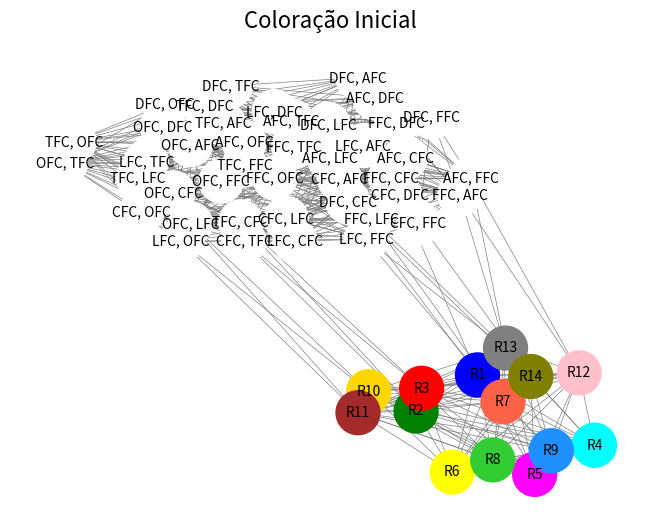
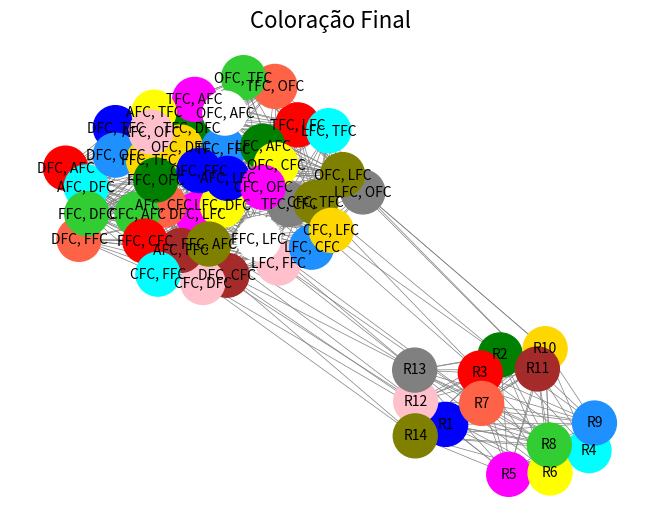

These charts were generated, in order, by the following Python code:
"""
Universidade de Brasília
Departamento de Ciência da Computação

Projeto 3
Teoria e Aplicação de Grafos, Turma A, 2024/2
Prof. Díbio

Desenvolvido por: Elis Rodrigues Borges - 231018875
"""

import networkx as nx  # para representar o grafo
import matplotlib.pyplot as plt  # para visualizar o grafo

### CONSTRUÇÃO DO GRAFO ###

times = ["DFC", "TFC", "AFC", "LFC", "FFC", "OFC", "CFC"]
grafo = nx.Graph()

# para adicionar os vértices dos jogos:
for time1 in times:
    for time2 in times:
        if time1 != time2:
            # o formato do nome do vértice é "mandante, visitante"
            grafo.add_node(f"{time1}, {time2}")
            grafo.add_node(f"{time2}, {time1}")

# para adicionar as restrições de jogos:
for vertice1 in list(grafo.nodes()):

    # separa os nomes dos times que vão jogar
    mandante1, visitante1 = vertice1.split(", ")

    # verifica todos os vértices do grafo
    for vertice2 in list(grafo.nodes()):

        # não considera para análise o próprio vértice 1
        if vertice1 != vertice2:

            # adiciona uma aresta entre jogos com times em comum
            # (já que o mesmo time não pode jogar duas vezes em um mesmo turno)
            if mandante1 in vertice2 or visitante1 in vertice2:
                grafo.add_edge(vertice1, vertice2)
                print(f"{vertice1} não pode com {vertice2}")

            else:
                # separa os nomes dos times que vão jogar
                mandante2, visitante2 = vertice2.split(", ")

                # TFC mandante não com OFC mandante:
                if mandante1 == "TFC" and mandante2 == "OFC":
                    grafo.add_edge(vertice1, vertice2)
                    print(f"{vertice1} não pode com {vertice2}")

                # AFC mandante não com FFC mandante:
                elif mandante1 == "AFC" and mandante2 == "FFC":
                    grafo.add_edge(vertice1, vertice2)
                    print(f"{vertice1} não pode com {vertice2}")

# para adicionar os vértices das rodadas:
for i in range(1, 15):
    grafo.add_node(f"R{i}")
    
# para adicionar uma aresta entre cada par de rodadas:
# (pois cada rodada é uma coloração)
for i in range(2, 15):
    for j in range(1, i):
            grafo.add_edge(f"R{j}", f"R{i}")

# para adicionar as restrições de rodadas:
grafo.add_edge("R1", "DFC, CFC")
grafo.add_edge("R1", "CFC, DFC")
grafo.add_edge("R14", "DFC, CFC")
grafo.add_edge("R14", "CFC, DFC")
grafo.add_edge("R7", "LFC, FFC")
grafo.add_edge("R7", "FFC, LFC")
grafo.add_edge("R13", "LFC, FFC")
grafo.add_edge("R13", "FFC, LFC")
grafo.add_edge("R10", "OFC, LFC")
grafo.add_edge("R10", "LFC, OFC")
grafo.add_edge("R11", "OFC, LFC")
grafo.add_edge("R11", "LFC, OFC")
grafo.add_edge("R12", "AFC, FFC")
grafo.add_edge("R12", "FFC, AFC")
grafo.add_edge("R13", "AFC, FFC")
grafo.add_edge("R13", "FFC, AFC")
grafo.add_edge("R2", "TFC, CFC")
grafo.add_edge("R2", "CFC, TFC")
grafo.add_edge("R3", "TFC, CFC")
grafo.add_edge("R3", "CFC, TFC")

### COLORAÇÃO ###

# para atribuir cores para cada rodada:
grafo.nodes["R1"]["color"] = "blue"
grafo.nodes["R2"]["color"] = "green"
grafo.nodes["R3"]["color"] = "red"
grafo.nodes["R4"]["color"] = "cyan"
grafo.nodes["R5"]["color"] = "magenta"
grafo.nodes["R6"]["color"] = "yellow"
grafo.nodes["R7"]["color"] = "tomato"
grafo.nodes["R8"]["color"] = "limegreen"
grafo.nodes["R9"]["color"] = "dodgerblue"
grafo.nodes["R10"]["color"] = "gold"
grafo.nodes["R11"]["color"] = "brown"
grafo.nodes["R12"]["color"] = "pink"
grafo.nodes["R13"]["color"] = "gray"
grafo.nodes["R14"]["color"] = "olive"
for vertice in grafo.nodes():
    if "color" not in grafo.nodes[vertice]:
        grafo.nodes[vertice]["color"] = "white"

# para visualizar o grafo inicial:
node_color = [grafo.nodes[node]["color"] for node in grafo.nodes()]
pos = nx.spring_layout(grafo, k=0.3, iterations=50)
nx.draw(grafo, pos, with_labels=True, node_size=1000, node_color=node_color, font_size=10, edge_color="gray", width=0.5)
plt.title("Coloração Inicial", fontsize = 16, color="black", loc="center")
plt.show()

# dicionário no formato {rodada-1 : cor da rodada}
rodadas_cores = {
    0 : "blue",
    1 : "green",
    2 : "red",
    3 : "cyan",
    4 : "magenta",
    5 : "yellow",
    6 : "tomato",
    7 : "limegreen",
    8 : "dodgerblue",
    9 : "gold",
    10 : "brown",
    11 : "pink",
    12 : "gray",
    13 : "olive"
}

# dicionário no formato {cor da rodada : rodada-1}
cores_rodadas = {
    'blue': 0,
    'green': 1,
    'red': 2,
    'cyan': 3,
    'magenta': 4,
    'yellow': 5,
    'tomato': 6,
    'limegreen': 7,
    'dodgerblue': 8,
    'gold': 9,
    'brown': 10,
    'pink': 11,
    'gray': 12,
    'olive': 13
}

# dicionário no formato {rodada-1 : número de jogos na rodada}
rodadas_jogos = {
    0: [],
    1: [],
    2: [],
    3: [],
    4: [],
    5: [],
    6: [],
    7: [],
    8: [],
    9: [],
    10: [],
    11: [],
    12: [],
    13: []
}

total=0
# para fazer a coloração dos demais vértices:

# passa por todos os vértices...
for vertice in grafo.nodes():
    if grafo.nodes[vertice]["color"] == "white":
    # ... mas analisa só os vértices dos jogos (vértices que ainda não têm cor atribuída)
        
        # lê as cores dos vizinhos que possuem cor
        rodadas_vizinhos = {cores_rodadas[grafo.nodes[vizinho]["color"]] for vizinho in grafo.neighbors(vertice) if grafo.nodes[vizinho]["color"] != "white"}

        # encontra a menor rodada disponível, que deve:
        # - não ser a rodada de nenhum de seus vizinhos
        # - não ter 3 ou mais jogos 
        # (para possibilitar a ocorrência de 14 rodadas)
        rodada = 0
        while rodada in rodadas_vizinhos:# or len(rodadas_jogos[rodada]) >= 3:
            print(f"{vertice} não pode na rodada {rodada+1}")
            rodada += 1

        if(rodada<14):
            # atribui a cor da mesma rodada ao vértice
            grafo.nodes[vertice]["color"] = rodadas_cores[rodada]
            
            # incrementa a contagem de jogos por rodada
            rodadas_jogos[rodada].append(vertice)
            total+=1
            print(f"adicionou {vertice} na rodada {rodada+1}, total de jogos já alocados: {total}")

print("Lista no formato {rodada: jogos da rodada}")
for i in range(1, 15):
    print(f"R{i}:", rodadas_jogos[i-1])

# para visualizar o grafo final:
node_color = [grafo.nodes[node]["color"] for node in grafo.nodes()]
pos = nx.spring_layout(grafo, k=0.3, iterations=50)
nx.draw(grafo, pos, with_labels=True, node_size=1000, node_color=node_color, font_size=10, edge_color="gray", width=0.5)
plt.title("Coloração Final", fontsize = 16, color="black", loc="center")
plt.show()
